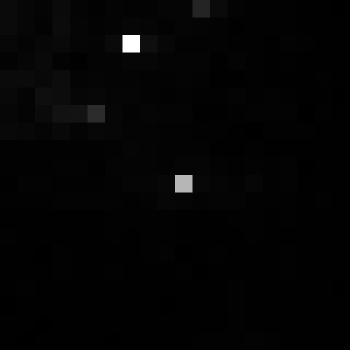

Data behind this chart, as committed beside it:
, xmin, ymin, lat, lon, area, perimeter, max_nanowatts, min_nanowatts, moonlight_illumination, clear_sky_confidence, mean_nanowatts
0, 945, 3655, -5.924, -5.924, 1.0, 0.0, 41.15, 0.0, 11.85, 0.0, 0.8832
